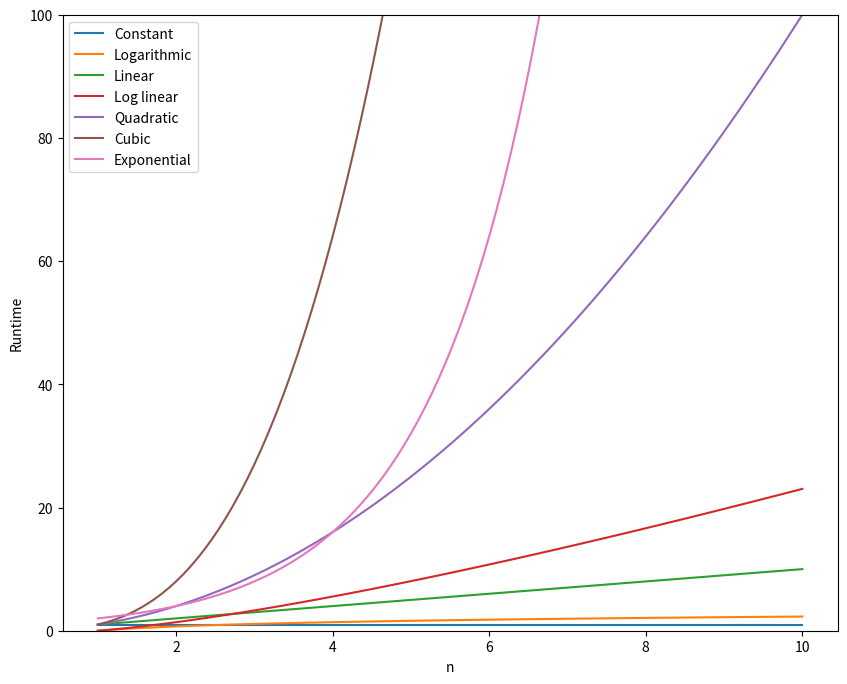

The script that saved this image:
from math import log
import numpy as np
import matplotlib.pyplot as plt


n = np.linspace(1, 10, 100)

print(n)

labels = ['Constant', 'Logarithmic', 'Linear', 'Log linear', 'Quadratic', 'Cubic', 'Exponential']
big_o = [np.ones(n.shape), np.log(n), n, n * np.log(n), n ** 2, n ** 3, 2 ** n]

plt.figure(figsize=(10, 8))
plt.ylim(0, 100)

for i in range(len(big_o)):
    plt.plot(n, big_o[i], label=labels[i])

plt.legend()
plt.ylabel('Runtime')
plt.xlabel('n')